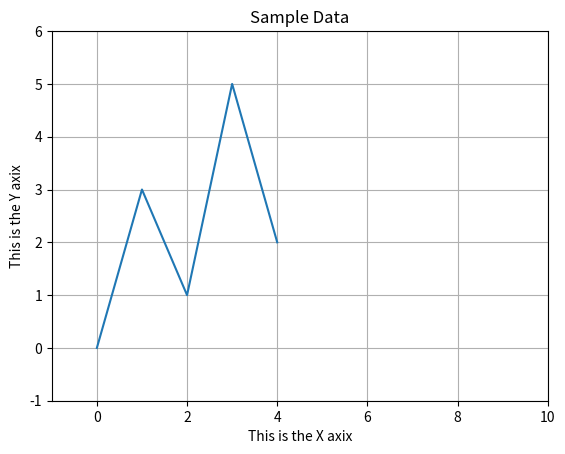

This chart was generated by the following Python code:
# This program displays a simple line graph
import matplotlib.pyplot as plt

def main():
# create lists with the X and Y coordinates of each data point
    x_coords=[0,1,2,3,4]
    y_coords=[0,3,1,5,2]

# Build the line graph 
    plt.plot(x_coords,y_coords)

    # Add a title .
    plt.title("Sample Data")

    # Add labels to the axes
    plt.xlabel("This is the X axix")
    plt.ylabel("This is the Y axix")

    # Set the axix limits 
    plt.xlim(xmin=-1,xmax=10)
    plt.ylim(ymin=-1,ymax=6)

    # add a grid 
    plt.grid(True)

    # display the line graph
    plt.show()

# call  the main function

main()